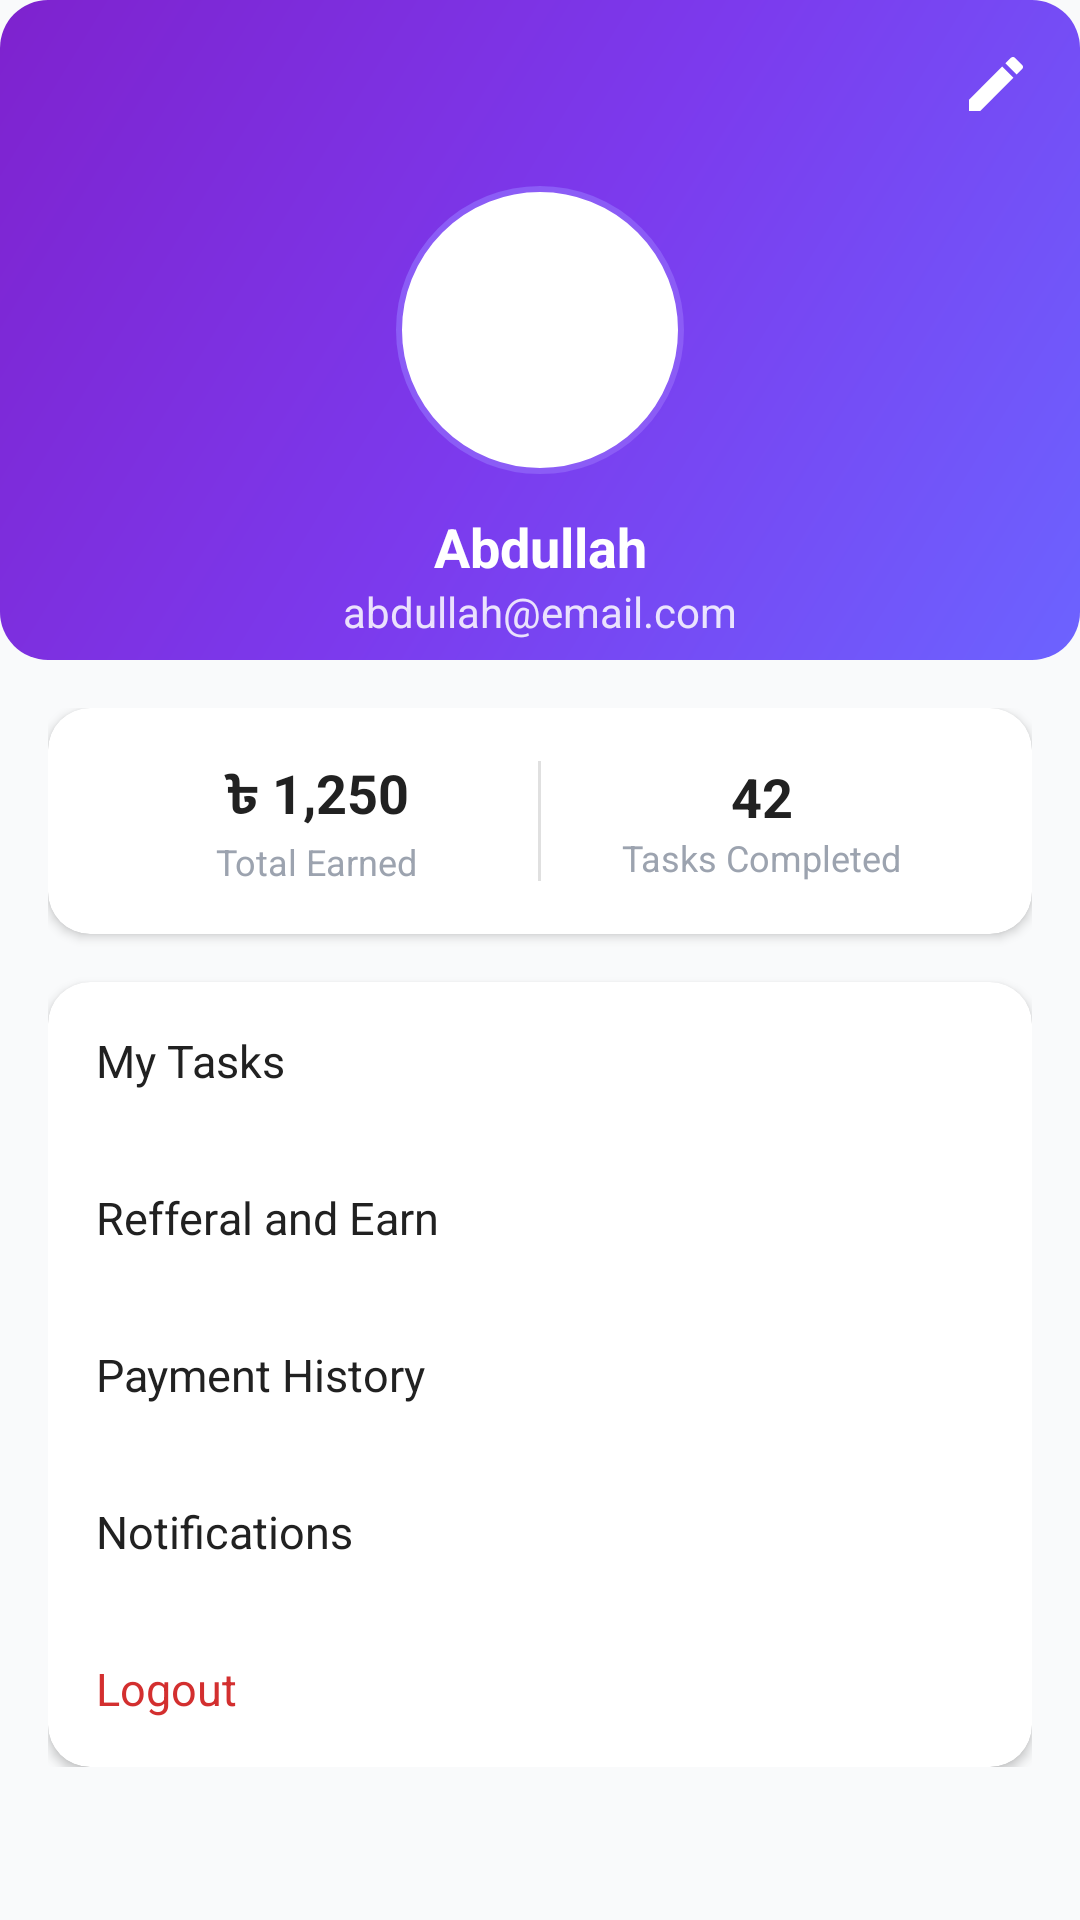

Write the Android layout XML for this screen, with the resource values it uses.
<!-- AndroidManifest.xml: application theme Theme.EarnTask -->
<!-- res/layout/fragment_profile.xml -->
<?xml version="1.0" encoding="utf-8"?>
<androidx.constraintlayout.widget.ConstraintLayout
    xmlns:android="http://schemas.android.com/apk/res/android"
    xmlns:app="http://schemas.android.com/apk/res-auto"
    android:layout_width="match_parent"
    android:layout_height="match_parent"
    android:background="@color/background_primary">

    
    <androidx.constraintlayout.widget.ConstraintLayout
        android:id="@+id/profileHeader"
        android:layout_width="match_parent"
        android:layout_height="220dp"
        android:background="@drawable/bg_balance_card"
        app:layout_constraintTop_toTopOf="parent">

        
        <ImageView
            android:id="@+id/btnEditProfile"
            android:layout_width="24dp"
            android:layout_height="24dp"
            android:layout_margin="16dp"
            android:src="@drawable/ic_edit"
            android:contentDescription="Edit Profile"
            app:tint="@color/white"
            app:layout_constraintTop_toTopOf="parent"
            app:layout_constraintEnd_toEndOf="parent"/>

        
        <ImageView
            android:id="@+id/imgProfile"
            android:layout_width="96dp"
            android:layout_height="96dp"
            android:src="@drawable/ic_user"
            android:background="@drawable/bg_circle"
            android:padding="14dp"
            android:contentDescription="Profile Image"
            app:tint="@color/white"
            app:layout_constraintTop_toTopOf="parent"
            app:layout_constraintBottom_toBottomOf="parent"
            app:layout_constraintStart_toStartOf="parent"
            app:layout_constraintEnd_toEndOf="parent"/>

        
        <TextView
            android:id="@+id/tvUserName"
            android:layout_width="wrap_content"
            android:layout_height="wrap_content"
            android:layout_marginTop="12dp"
            android:text="Abdullah"
            android:textSize="18sp"
            android:textStyle="bold"
            android:textColor="@color/white"
            app:layout_constraintTop_toBottomOf="@id/imgProfile"
            app:layout_constraintStart_toStartOf="parent"
            app:layout_constraintEnd_toEndOf="parent"/>

        
        <TextView
            android:id="@+id/tvUserEmail"
            android:layout_width="wrap_content"
            android:layout_height="wrap_content"
            android:text="abdullah@email.com"
            android:textSize="14sp"
            android:textColor="@color/white"
            android:alpha="0.85"
            app:layout_constraintTop_toBottomOf="@id/tvUserName"
            app:layout_constraintStart_toStartOf="parent"
            app:layout_constraintEnd_toEndOf="parent"/>

    </androidx.constraintlayout.widget.ConstraintLayout>

    
    <ScrollView
        android:layout_width="match_parent"
        android:layout_height="0dp"
        app:layout_constraintTop_toBottomOf="@id/profileHeader"
        app:layout_constraintBottom_toBottomOf="parent">

        <LinearLayout
            android:layout_width="match_parent"
            android:layout_height="wrap_content"
            android:orientation="vertical"
            android:padding="16dp">

            
            <androidx.cardview.widget.CardView
                android:layout_width="match_parent"
                android:layout_height="wrap_content"
                app:cardCornerRadius="14dp"
                app:cardElevation="2dp">

                <LinearLayout
                    android:layout_width="match_parent"
                    android:layout_height="wrap_content"
                    android:orientation="horizontal"
                    android:padding="16dp"
                    android:gravity="center">

                    <LinearLayout
                        android:layout_width="0dp"
                        android:layout_height="wrap_content"
                        android:layout_weight="1"
                        android:orientation="vertical"
                        android:gravity="center">

                        <TextView
                            android:layout_width="wrap_content"
                            android:layout_height="wrap_content"
                            android:text="৳ 1,250"
                            android:textSize="18sp"
                            android:textStyle="bold"
                            android:textColor="@color/text_primary"/>

                        <TextView
                            android:layout_width="wrap_content"
                            android:layout_height="wrap_content"
                            android:text="Total Earned"
                            android:textSize="12sp"
                            android:textColor="@color/text_hint"/>
                    </LinearLayout>

                    <View
                        android:layout_width="1dp"
                        android:layout_height="40dp"
                        android:background="@color/divider"/>

                    <LinearLayout
                        android:layout_width="0dp"
                        android:layout_height="wrap_content"
                        android:layout_weight="1"
                        android:orientation="vertical"
                        android:gravity="center">

                        <TextView
                            android:layout_width="wrap_content"
                            android:layout_height="wrap_content"
                            android:text="42"
                            android:textSize="18sp"
                            android:textStyle="bold"
                            android:textColor="@color/text_primary"/>

                        <TextView
                            android:layout_width="wrap_content"
                            android:layout_height="wrap_content"
                            android:text="Tasks Completed"
                            android:textSize="12sp"
                            android:textColor="@color/text_hint"/>
                    </LinearLayout>

                </LinearLayout>
            </androidx.cardview.widget.CardView>


            
            <androidx.cardview.widget.CardView
                android:layout_width="match_parent"
                android:layout_height="wrap_content"
                android:layout_marginTop="16dp"
                app:cardCornerRadius="14dp"
                app:cardElevation="2dp">

                <LinearLayout
                    android:layout_width="match_parent"
                    android:layout_height="wrap_content"
                    android:orientation="vertical">

                    
                    <TextView
                        android:id="@+id/btnMyTasks"
                        android:layout_width="match_parent"
                        android:layout_height="wrap_content"
                        android:padding="16dp"
                        android:text="My Tasks"
                        android:textSize="15sp"
                        android:textColor="@color/text_primary"
                        android:background="?attr/selectableItemBackground"
                        android:clickable="true"
                        android:focusable="true"/>

                    
                    <TextView
                        android:id="@+id/btnReffer"
                        android:layout_width="match_parent"
                        android:layout_height="wrap_content"
                        android:padding="16dp"
                        android:text="Refferal and Earn"
                        android:textSize="15sp"
                        android:textColor="@color/text_primary"
                        android:background="?attr/selectableItemBackground"
                        android:clickable="true"
                        android:focusable="true"/>

                    
                    <TextView
                        android:id="@+id/btnPayments"
                        android:layout_width="match_parent"
                        android:layout_height="wrap_content"
                        android:padding="16dp"
                        android:text="Payment History"
                        android:textSize="15sp"
                        android:textColor="@color/text_primary"
                        android:background="?attr/selectableItemBackground"
                        android:clickable="true"
                        android:focusable="true"/>

                    
                    <TextView
                        android:id="@+id/btnNotifications"
                        android:layout_width="match_parent"
                        android:layout_height="wrap_content"
                        android:padding="16dp"
                        android:text="Notifications"
                        android:textSize="15sp"
                        android:textColor="@color/text_primary"
                        android:background="?attr/selectableItemBackground"
                        android:clickable="true"
                        android:focusable="true"/>

                    
                    <TextView
                        android:id="@+id/btnLogout"
                        android:layout_width="match_parent"
                        android:layout_height="wrap_content"
                        android:padding="16dp"
                        android:text="Logout"
                        android:textSize="15sp"
                        android:textColor="@color/colorRejected"
                        android:background="?attr/selectableItemBackground"
                        android:clickable="true"
                        android:focusable="true"/>

                </LinearLayout>
            </androidx.cardview.widget.CardView>

        </LinearLayout>
    </ScrollView>

</androidx.constraintlayout.widget.ConstraintLayout>
<!-- resources referenced by this layout -->
<resources>
  <color name="background_primary">#F9FAFB</color>
  <color name="colorRejected">#D32F2F</color>
  <color name="divider">#E0E0E0</color>
  <color name="text_hint">#9CA3AF</color>
  <color name="text_primary">#212121</color>
  <color name="white">#FFFFFFFF</color>
  <!-- drawable bg_balance_card (drawable) -->
  <?xml version="1.0" encoding="utf-8"?>
  <shape xmlns:android="http://schemas.android.com/apk/res/android">
      <gradient
          android:angle="135"
          android:startColor="#6C63FF"
          android:centerColor="#7C3AED"
          android:endColor="#7E22CE"
          android:type="linear" />
      <corners android:radius="16dp" />
  </shape>
  <!-- drawable bg_circle (drawable) -->
  <?xml version="1.0" encoding="utf-8"?>
  <shape xmlns:android="http://schemas.android.com/apk/res/android"
      android:shape="oval">
      <solid android:color="@color/white"/>
      <stroke
          android:width="2dp"
          android:color="@color/primary"/>
  </shape>
  <!-- drawable ic_edit (drawable) -->
  <?xml version="1.0" encoding="utf-8"?>
  <vector xmlns:android="http://schemas.android.com/apk/res/android"
      android:width="24dp"
      android:height="24dp"
      android:viewportWidth="24"
      android:viewportHeight="24">
  
      <path
          android:fillColor="#FFFFFFFF"
          android:pathData="M3,17.25V21h3.75L17.81,9.94l-3.75,-3.75L3,17.25z"/>
  
      <path
          android:fillColor="#FFFFFFFF"
          android:pathData="M20.71,7.04c0.39,-0.39 0.39,-1.02 0,-1.41l-2.34,-2.34c-0.39,-0.39 -1.02,-0.39 -1.41,0l-1.83,1.83l3.75,3.75l1.83,-1.83z"/>
  
  </vector>
  <!-- drawable ic_user (drawable) -->
  <?xml version="1.0" encoding="utf-8"?>
  <vector xmlns:android="http://schemas.android.com/apk/res/android"
      android:width="64dp"
      android:height="64dp"
      android:viewportWidth="24"
      android:viewportHeight="24">
      <path
          android:fillColor="#CCCCCC"
          android:pathData="M12,12c2.7,0 5,-2.3 5,-5s-2.3,-5 -5,-5 -5,2.3 -5,5 2.3,5 5,5zM12,14c-3.3,0 -10,1.7 -10,5v3h20v-3c0,-3.3 -6.7,-5 -10,-5z"/>
  </vector>
  <style name="Theme.EarnTask" parent="Base.Theme.EarnTask" />
  <color name="primary">#8B5CF6</color>
  <style name="Base.Theme.EarnTask" parent="Theme.Material3.DayNight.NoActionBar">
          
          
      </style>
</resources>
